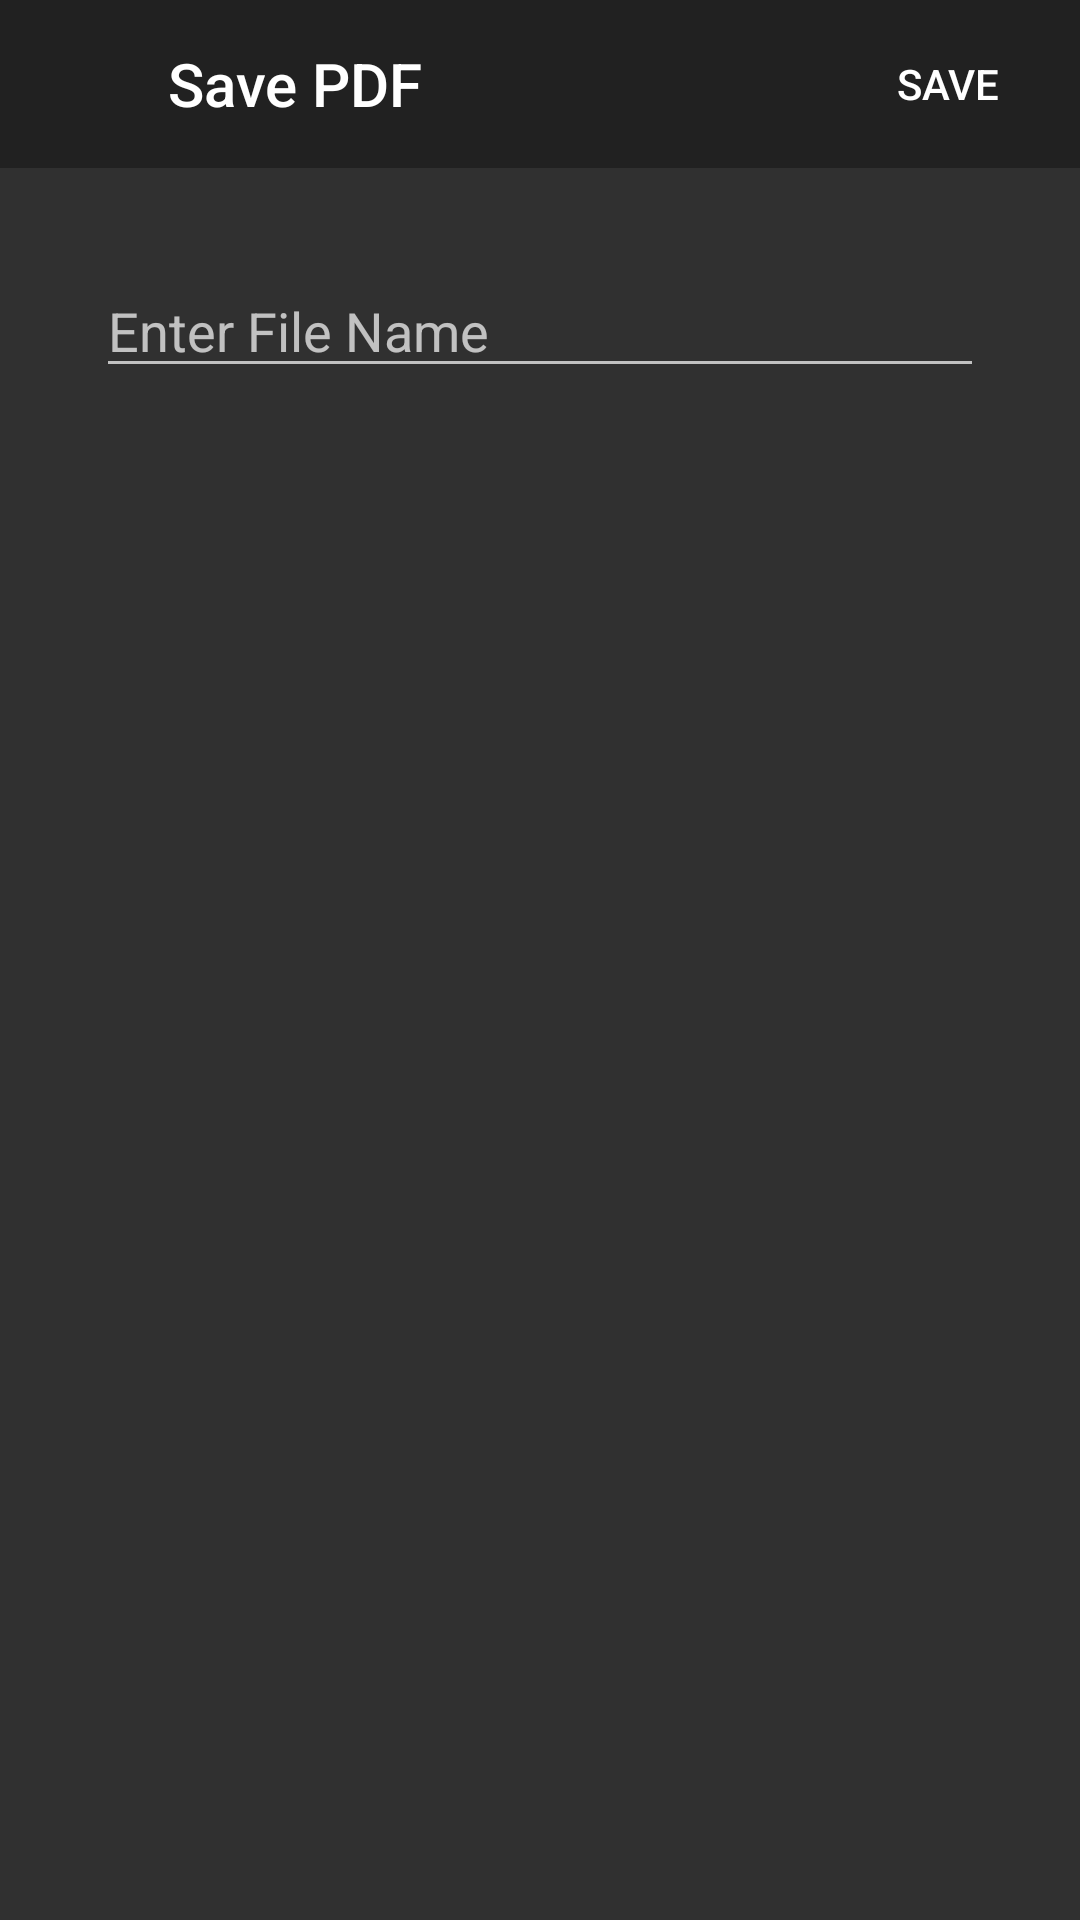

The Android layout XML behind this screen, and the referenced resources:
<!-- AndroidManifest.xml: application theme Theme.AppCompat.NoActionBar -->
<!-- res/layout/file_alert_dialog.xml -->
<?xml version="1.0" encoding="utf-8"?>
<LinearLayout xmlns:android="http://schemas.android.com/apk/res/android"
    xmlns:app="http://schemas.android.com/apk/res-auto"
    xmlns:tools="http://schemas.android.com/tools"
    android:id="@+id/savePDFLayout"
    android:layout_width="match_parent"
    android:layout_height="match_parent"
    android:fitsSystemWindows="true"
    android:orientation="vertical">

    <com.google.android.material.appbar.AppBarLayout
        android:layout_width="match_parent"
        android:layout_height="?attr/actionBarSize">

        <LinearLayout
            android:layout_width="match_parent"
            android:layout_height="match_parent"
            android:orientation="horizontal">

            <ImageButton
                android:id="@+id/bt_close"
                android:layout_width="?attr/actionBarSize"
                android:layout_height="?attr/actionBarSize"
                android:background="?attr/selectableItemBackgroundBorderless"
                android:tint="@android:color/white"
                 />

            <TextView
                android:layout_width="0dp"
                android:layout_height="match_parent"
                android:layout_weight="1"
                android:gravity="center_vertical"
                android:text="Save PDF"
                android:textAppearance="@style/Base.TextAppearance.AppCompat.Title"
                android:textColor="@android:color/white" />

            <Button
                android:id="@+id/bt_save"
                style="@style/Widget.AppCompat.Button.Borderless"
                android:layout_width="wrap_content"
                android:layout_height="match_parent"
                android:gravity="center"
                android:text="SAVE"
                android:textColor="@android:color/white" />

        </LinearLayout>
    </com.google.android.material.appbar.AppBarLayout>

    <LinearLayout
        android:layout_width="match_parent"
        android:layout_height="wrap_content"
        android:layout_margin="16dp"
        android:orientation="vertical">

        <EditText
            android:id="@+id/editText2"
            android:layout_width="match_parent"
            android:layout_height="wrap_content"
            android:layout_margin="16dp"

            android:hint="Enter File Name"
            android:inputType="textPersonName"
            android:maxLines="1"
            android:singleLine="true"/>

        <TextView
            android:layout_width="match_parent"
            android:layout_height="wrap_content"
            android:layout_margin="16dp"
            android:text="Compress PDF :"
            android:visibility="gone"
            android:textAppearance="@style/Base.TextAppearance.AppCompat.Subhead" />

        <androidx.appcompat.widget.AppCompatSpinner
            android:id="@+id/compression"
            style="@style/Base.Widget.AppCompat.Spinner.Underlined"
            android:layout_width="match_parent"
            android:layout_height="?attr/actionBarSize"
            android:layout_margin="16dp"
            android:visibility="gone"
            android:spinnerMode="dialog" />

        <androidx.appcompat.widget.AppCompatCheckBox
            android:id="@+id/securePDF"
            android:layout_width="wrap_content"
            android:layout_height="wrap_content"
            android:layout_margin="16dp"
            android:buttonTint="@color/colorPrimary"
            android:visibility="gone"
            android:text="Secure PDF" />

        <EditText
            android:id="@+id/password"
            android:layout_width="match_parent"
            android:layout_height="wrap_content"
            android:layout_margin="16dp"
            android:backgroundTint="@color/colorPrimary"
            android:hint="Password"
            android:imeOptions="actionUnspecified"
            android:inputType="textPassword"
            android:maxLines="1"
            android:singleLine="true"
            android:visibility="gone" />
    </LinearLayout>

</LinearLayout>
<!-- resources referenced by this layout -->
<resources>
  <color name="colorPrimary">#00AEEF</color>
</resources>
